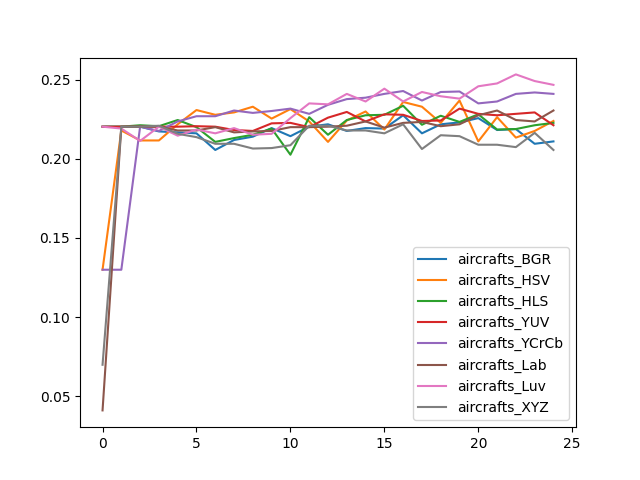

Source data for this figure (header and first rows):
, aircrafts_BGR, aircrafts_HSV, aircrafts_HLS, aircrafts_YUV, aircrafts_YCrCb, aircrafts_Lab, aircrafts_Luv, aircrafts_XYZ
0, 0.2202, 0.1299, 0.2202, 0.2202, 0.1299, 0.0411, 0.2202, 0.06991
1, 0.2202, 0.2178, 0.2202, 0.2202, 0.1299, 0.2202, 0.219, 0.2202
2, 0.2202, 0.2115, 0.2211, 0.2202, 0.2202, 0.2202, 0.2112, 0.2202
3, 0.2172, 0.2115, 0.2205, 0.2202, 0.2175, 0.2202, 0.2202, 0.2208
4, 0.2166, 0.2217, 0.2244, 0.2202, 0.2235, 0.2178, 0.2145, 0.2157
5, 0.216, 0.2307, 0.2199, 0.2205, 0.2268, 0.2178, 0.2184, 0.2136
6, 0.2055, 0.2277, 0.2106, 0.2202, 0.2268, 0.2199, 0.216, 0.2094
7, 0.2118, 0.2292, 0.213, 0.2181, 0.2304, 0.2166, 0.2193, 0.2094
8, 0.2139, 0.2328, 0.2151, 0.2175, 0.2289, 0.2172, 0.2151, 0.2064
9, 0.2193, 0.2253, 0.219, 0.2223, 0.2301, 0.2175, 0.2157, 0.2067
10, 0.2142, 0.2313, 0.2025, 0.2226, 0.2316, 0.2199, 0.2256, 0.2085
11, 0.2202, 0.2235, 0.2262, 0.2199, 0.2283, 0.2199, 0.2349, 0.2208
12, 0.2217, 0.2106, 0.2151, 0.2259, 0.234, 0.2202, 0.2343, 0.2208
13, 0.2175, 0.2241, 0.2244, 0.2295, 0.2376, 0.2208, 0.2409, 0.2178
14, 0.2193, 0.2298, 0.2274, 0.2235, 0.2385, 0.2235, 0.2361, 0.2178
15, 0.219, 0.2184, 0.2277, 0.228, 0.2409, 0.2196, 0.2442, 0.216
16, 0.2274, 0.2358, 0.2334, 0.2277, 0.2427, 0.2226, 0.2361, 0.2217
17, 0.216, 0.2328, 0.2214, 0.2238, 0.2367, 0.2232, 0.2421, 0.2061
18, 0.2217, 0.2226, 0.2271, 0.2241, 0.2421, 0.2205, 0.2394, 0.2148
19, 0.2229, 0.2367, 0.2232, 0.2316, 0.2424, 0.2217, 0.2379, 0.2142
20, 0.2256, 0.2109, 0.228, 0.2283, 0.2349, 0.2274, 0.2457, 0.2088
21, 0.2181, 0.2262, 0.2184, 0.2274, 0.2361, 0.2304, 0.2475, 0.2088
22, 0.2187, 0.2133, 0.2187, 0.2283, 0.2409, 0.2244, 0.2532, 0.2073
23, 0.2094, 0.2175, 0.2211, 0.2292, 0.2418, 0.2235, 0.249, 0.2163
24, 0.2109, 0.2238, 0.2226, 0.2211, 0.2409, 0.2304, 0.2466, 0.2055
